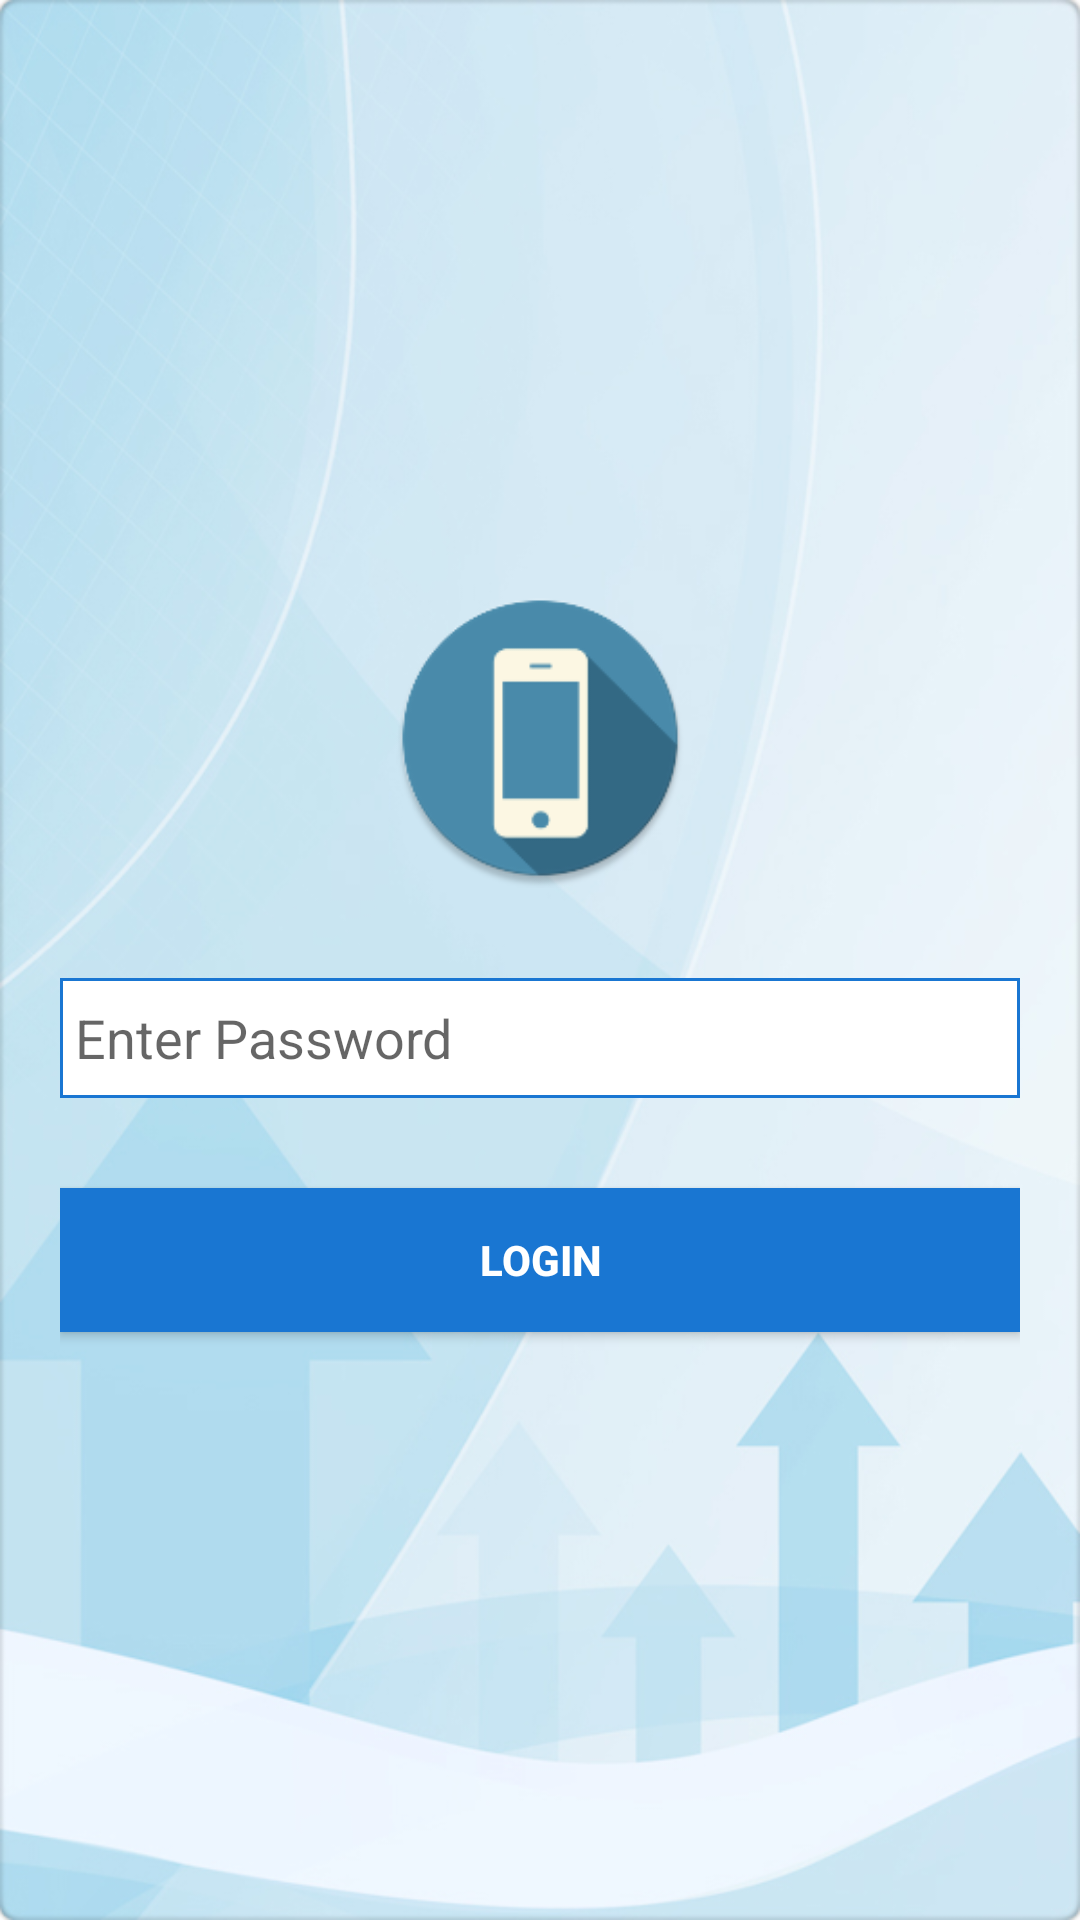

Here is an Android app screen rendered from its layout file. Give the layout XML and the strings, colors and styles it references.
<!-- AndroidManifest.xml: activity theme Theme.AppCompat.Light.NoActionBar.FullScreen -->
<!-- res/layout/activity_login.xml -->
<LinearLayout xmlns:android="http://schemas.android.com/apk/res/android"
    android:layout_width="match_parent"
    android:layout_height="match_parent"
    android:layout_gravity="center"
    android:background="@drawable/login_bg"
    android:gravity="center"
    android:orientation="vertical"
    android:padding="20dp">

    <ImageView
        android:layout_width="200dp"
        android:layout_height="100dp"
        android:contentDescription="@string/app_name"
        android:src="@mipmap/ic_launcher" />

    <EditText
        android:id="@+id/editTxtPassword"
        android:layout_width="match_parent"
        android:layout_height="40dp"
        android:layout_marginTop="30dp"
        android:background="@drawable/rect_border"
        android:ems="10"
        android:hint="Enter Password"
        android:inputType="numberPassword"
        android:maxLength="8"
        android:padding="5dp"
        android:singleLine="true" />

    <EditText
        android:id="@+id/editTxtConfirmPassword"
        android:layout_width="match_parent"
        android:layout_height="40dp"
        android:layout_marginTop="20dp"
        android:background="@drawable/rect_border"
        android:ems="10"
        android:hint="Confirm Password"
        android:inputType="numberPassword"
        android:maxLength="8"
        android:padding="5dp"
        android:singleLine="true"
        android:visibility="gone" />

    <Button
        android:id="@+id/btnLogin"
        android:layout_width="match_parent"
        android:layout_height="wrap_content"
        android:layout_marginTop="30dp"
        android:background="@drawable/btn_selector"
        android:text="Login"
        android:textColor="@android:color/white"
        android:textStyle="bold" />
</LinearLayout>
<!-- resources referenced by this layout -->
<resources>
  <!-- drawable btn_selector (drawable) -->
  <?xml version="1.0" encoding="utf-8"?>
  <selector xmlns:android="http://schemas.android.com/apk/res/android">
  
      <item android:drawable="@color/colorPrimary" android:state_pressed="true"/>
      <item android:drawable="@color/colorPrimary" android:state_selected="true"/>
      <item android:drawable="@color/colorPrimary" android:state_focused="true"/>
      <item android:drawable="@color/colorPrimaryDark"/>
  
  </selector>
  <!-- drawable login_bg: jpg bitmap (drawable, 119338 bytes) -->
  <!-- drawable rect_border (drawable) -->
  <?xml version="1.0" encoding="utf-8"?>
  
  <shape xmlns:android="http://schemas.android.com/apk/res/android">
  
      <stroke
          android:width="1dp"
          android:color="@color/colorPrimaryDark" />
  
      <padding
          android:bottom="1dp"
          android:left="1dp"
          android:right="1dp"
          android:top="1dp" />
  
      <corners android:radius="0dp" />
  
      <solid android:color="#ffffffff" />
  
  </shape>
  <!-- mipmap ic_launcher: png bitmap (mipmap-hdpi, 4497 bytes) -->
  <string name="app_name">Owner App</string>
  <style name="Theme.AppCompat.Light.NoActionBar.FullScreen" parent="@style/Theme.AppCompat.Light">
          <item name="windowNoTitle">true</item>
          <item name="windowActionBar">false</item>
          <item name="android:windowFullscreen">true</item>
          <item name="android:windowContentOverlay">@null</item>
      </style>
  <color name="colorPrimary">#2196F3</color>
  <color name="colorPrimaryDark">#1976D2</color>
</resources>
